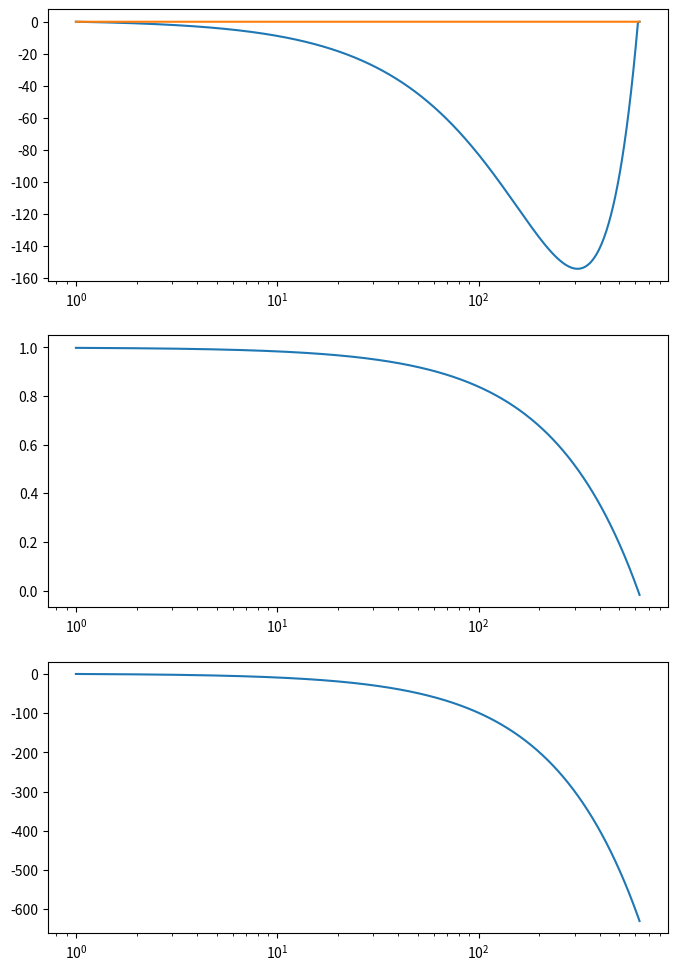

Python code for this plot:
import numpy as np
import matplotlib.pyplot as plt


D_g = 1.0
D_l = 1e-3
dx = 1.0


# Henry coefficient (for OH in this case)
h = 6.2e2

n_g = 1
#n_l = np.linspace(1e-4, 1e4, 1000)
#n_l = np.logspace(-4, 2.8, 1000)
n_l = np.logspace(0, 2.8, 1000)

diff_gl = n_g - n_l
henry_gl = (1.0 - n_l/(n_g * h))

diff_lg = n_l - n_g
henry_lg = (1.0 - n_g/(n_l / h))

#flux = D_g / dx * (1.0 - n_l/(n_g * h)) * (n_g - n_l)
flux_gl = D_g / dx * henry_gl * diff_gl
flux_lg = D_l / dx * henry_lg * diff_lg 

for i in range(len(n_l)):
    if (n_l[i] <= (n_g * h)):
        flux_lg[i] = 0
    else:
        flux_gl[i] = 0

#plt.semilogx(n_l, flux)
fig, (ax1, ax2, ax3) = plt.subplots(3,1, figsize=(8,12))
ax1.semilogx(n_l, flux_gl)
ax1.semilogx(n_l, flux_lg)

ax2.semilogx(n_l, henry_gl)

ax3.semilogx(n_l, diff_gl)

plt.show()

